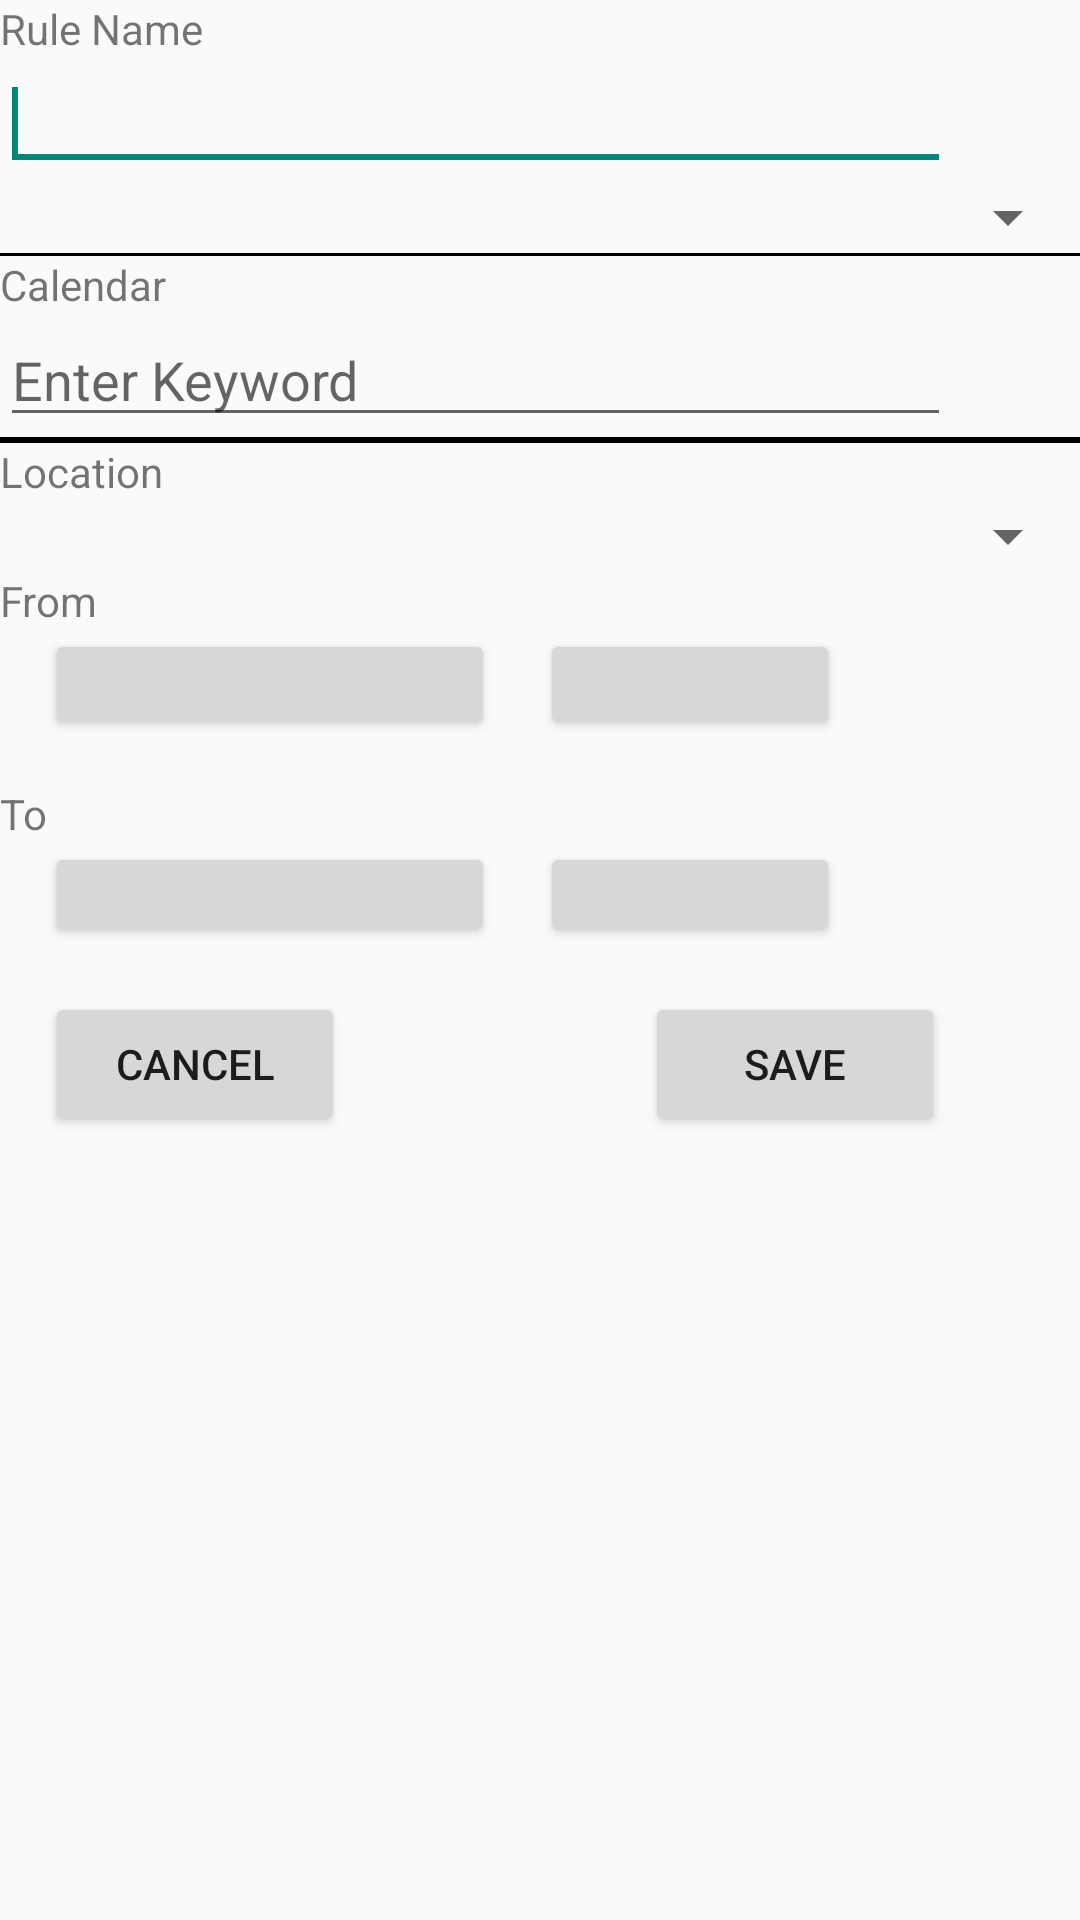

Write the Android layout XML for this screen, with the resource values it uses.
<!-- AndroidManifest.xml: application theme AppTheme -->
<!-- res/layout/activity_rules.xml -->
<?xml version="1.0" encoding="utf-8"?>


<LinearLayout xmlns:android="http://schemas.android.com/apk/res/android"
    android:layout_width="match_parent"
    android:layout_height="match_parent"
    android:orientation="vertical">
	
    	    <TextView
	        android:id="@+id/textView1"
	        android:layout_width="wrap_content"
	        android:layout_height="wrap_content"
	        android:text="Rule Name" />
	
	    <EditText
	        android:id="@+id/txt_rulename"
	        android:layout_width="317dp"
	        android:layout_height="wrap_content"
	        android:ems="10" >
	
	        <requestFocus />
	    </EditText>
	 
     <Spinner
        android:id="@+id/profile_spinner"
        android:layout_width="match_parent"
        android:layout_height="wrap_content" />
    <View
    android:layout_width="fill_parent"
    android:layout_height="1dip"
    android:background="#000000" />

	 <TextView
	     android:layout_width="wrap_content"
	     android:layout_height="wrap_content"
	     android:layout_marginTop="@dimen/abc_action_bar_icon_vertical_padding"
	     android:text="Calendar" />

	 <EditText
        android:id="@+id/keyword"
        android:layout_width="317dp"
        android:layout_height="wrap_content"
        android:ems="10" 
        android:hint="Enter Keyword">
	 </EditText>
	 <View
    android:layout_width="fill_parent"
    android:layout_height="2dip"
    android:background="#000000" />
    <TextView
        android:layout_width="wrap_content"
        android:layout_height="wrap_content"
        android:text="Location" />

    <Spinner
        android:id="@+id/location_spinner"
        android:layout_width="match_parent"
        android:layout_height="wrap_content" />
	 <TextView
        android:layout_width="wrap_content"
        android:layout_height="wrap_content"
        android:text="From" />
    <LinearLayout
        android:layout_width="match_parent"
        android:layout_height="52dp"
        android:orientation="horizontal" >
   
	    <Button
            android:id="@+id/btnfromdate"
            android:layout_width="wrap_content"
            android:layout_height="wrap_content"
            android:layout_marginLeft="15dp"
            android:layout_marginBottom="15dp"
            android:minWidth="150dip"
            android:onClick="onbtnDateCB"
            android:text="" />
	    <Button
            android:id="@+id/btnfromtime"
            android:layout_width="wrap_content"
            android:layout_height="wrap_content"
            android:layout_marginLeft="15dp"
            android:layout_marginBottom="15dp"
            android:minWidth="100dip"
            android:onClick="onbtnTimeCB"
            android:text="" />
	</LinearLayout>
	<TextView
        android:layout_width="wrap_content"
        android:layout_height="wrap_content"
        android:text="To" />
    <LinearLayout
        android:layout_width="match_parent"
        android:layout_height="50dp"
        android:orientation="horizontal" >
   
	    <Button
            android:id="@+id/btntodate"
            android:layout_width="wrap_content"
            android:layout_height="wrap_content"
            android:layout_marginLeft="15dp"
            android:layout_marginBottom="15dp"
            android:minWidth="150dip"
            android:onClick="onbtnDateCB"
            android:text="" />
	    <Button
            android:id="@+id/btntotime"
            android:layout_width="wrap_content"
            android:layout_height="wrap_content"
            android:layout_marginLeft="15dp"
            android:layout_marginBottom="15dp"
            android:minWidth="100dip"
            android:onClick="onbtnTimeCB"
            android:text="" />
	</LinearLayout>
    <LinearLayout
        android:layout_width="match_parent"
        android:layout_height="100dp"
        android:orientation="horizontal" >

        <Button
            android:id="@+id/btnRuleCreateCancelCB"
            android:layout_width="wrap_content"
            android:layout_height="wrap_content"
            android:layout_marginLeft="15dp"
            android:layout_marginBottom="15dp"
            android:minWidth="100dip"
            android:onClick="onbtnCancelCB"
            android:text="Cancel" />

        <Button
            android:id="@+id/btnSaveRule"
            android:layout_width="wrap_content"
            android:layout_height="wrap_content"
            android:layout_marginLeft="100dp"
            android:layout_marginBottom="15dp"
            android:minWidth="100dip"
            android:onClick="onbtnSaveCB"
            android:text="Save" />

    </LinearLayout>

</LinearLayout>
<!-- resources referenced by this layout -->
<resources>
  <style name="AppTheme" parent="AppBaseTheme">
          
      </style>
  <style name="AppBaseTheme" parent="Theme.AppCompat.Light">
          
      </style>
</resources>
